6-way image classification set "leaf" from GitHub (sonalisrisivani/cotton-plant-disease-detection); label vocabulary: aphids, bacterial blight, leaf curl disease, powdery mildew, target spot, fresh cotton leaf.

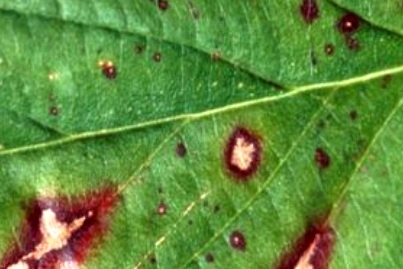
Label: target spot

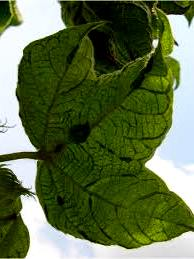
Label: leaf curl disease

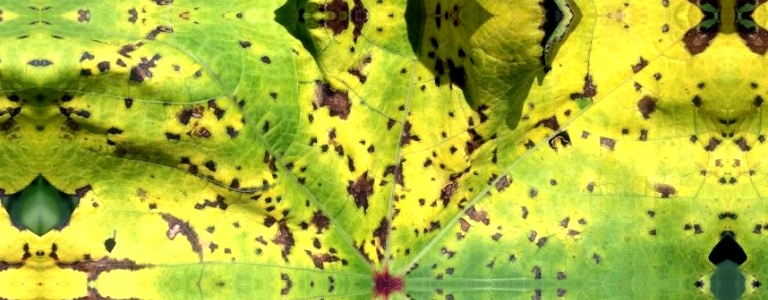
Label: bacterial blight

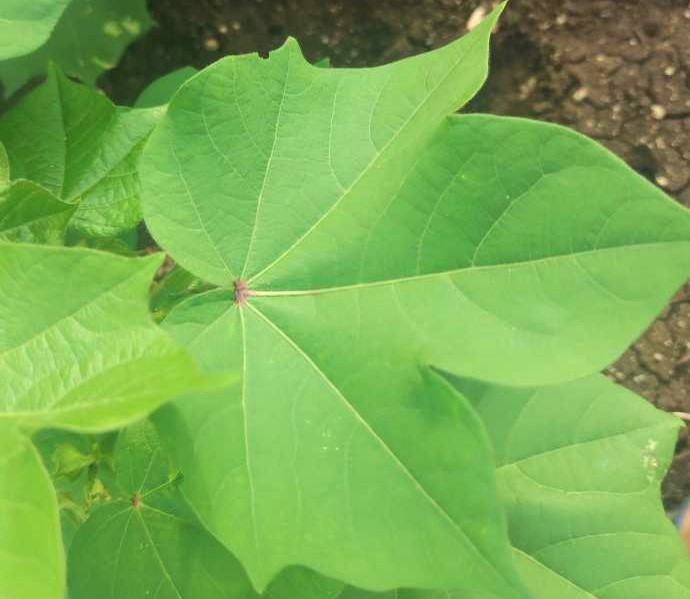
Label: fresh cotton leaf

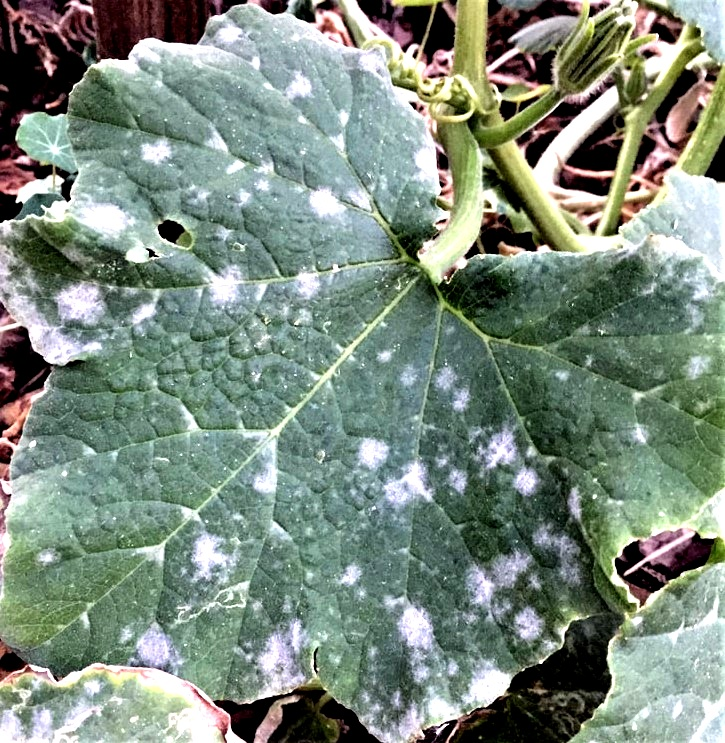
Label: powdery mildew

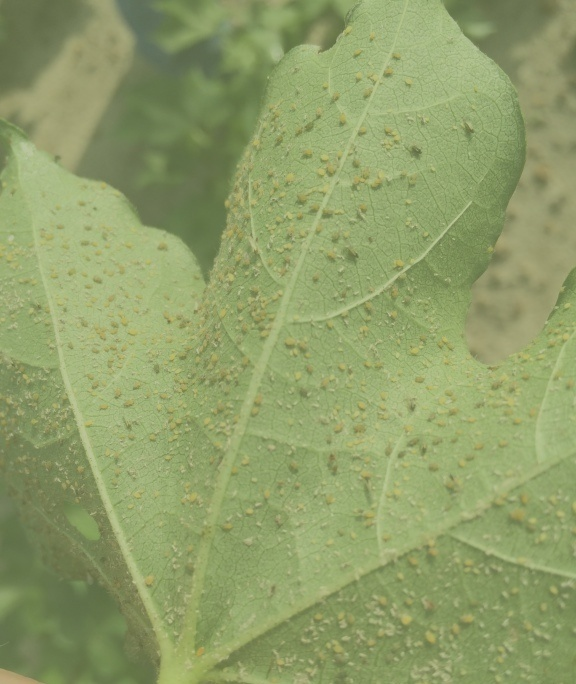
Label: aphids
